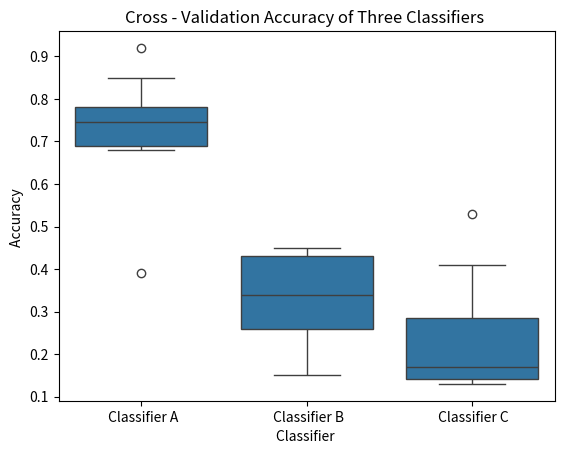

Recreate this plot in Python.
# 3.4 Visualising Experiment Results

import seaborn as sns
import matplotlib . pyplot as plt
import pandas as pd
import numpy as np

# Artificial data for three classifiers
np . random . seed (10) # For reproducibility
data = {
" Classifier A": np . array ([0.75 , 0.75 , 0.74 , 0.92 , 0.69 , 0.39 , 0.85 , 0.69 ,
0.79 , 0.68]) , # 10 - fold CV scores
" Classifier B": np . array ([0.34 , 0.43 , 0.34 , 0.24 , 0.15 , 0.32 , 0.43 , 0.22 ,
0.45 , 0.44]) ,
" Classifier C": np . array ([0.13 , 0.53 , 0.14 , 0.13 , 0.15 , 0.16 , 0.18 , 0.31 ,
0.21 , 0.41])
}

# Convert data to a Pandas DataFrame
df = pd . DataFrame ( data )

# Long format for Seaborn
df_long = pd . melt ( df , var_name ='Classifier ', value_name ='Accuracy ')

# Create the boxplot
sns . boxplot ( x='Classifier ', y ='Accuracy ', data = df_long )

# Add title and labels
plt . title ('Cross - Validation Accuracy of Three Classifiers ')
plt . ylabel ('Accuracy ')
plt . xlabel ('Classifier ')

# Show the plot
plt . show ()
